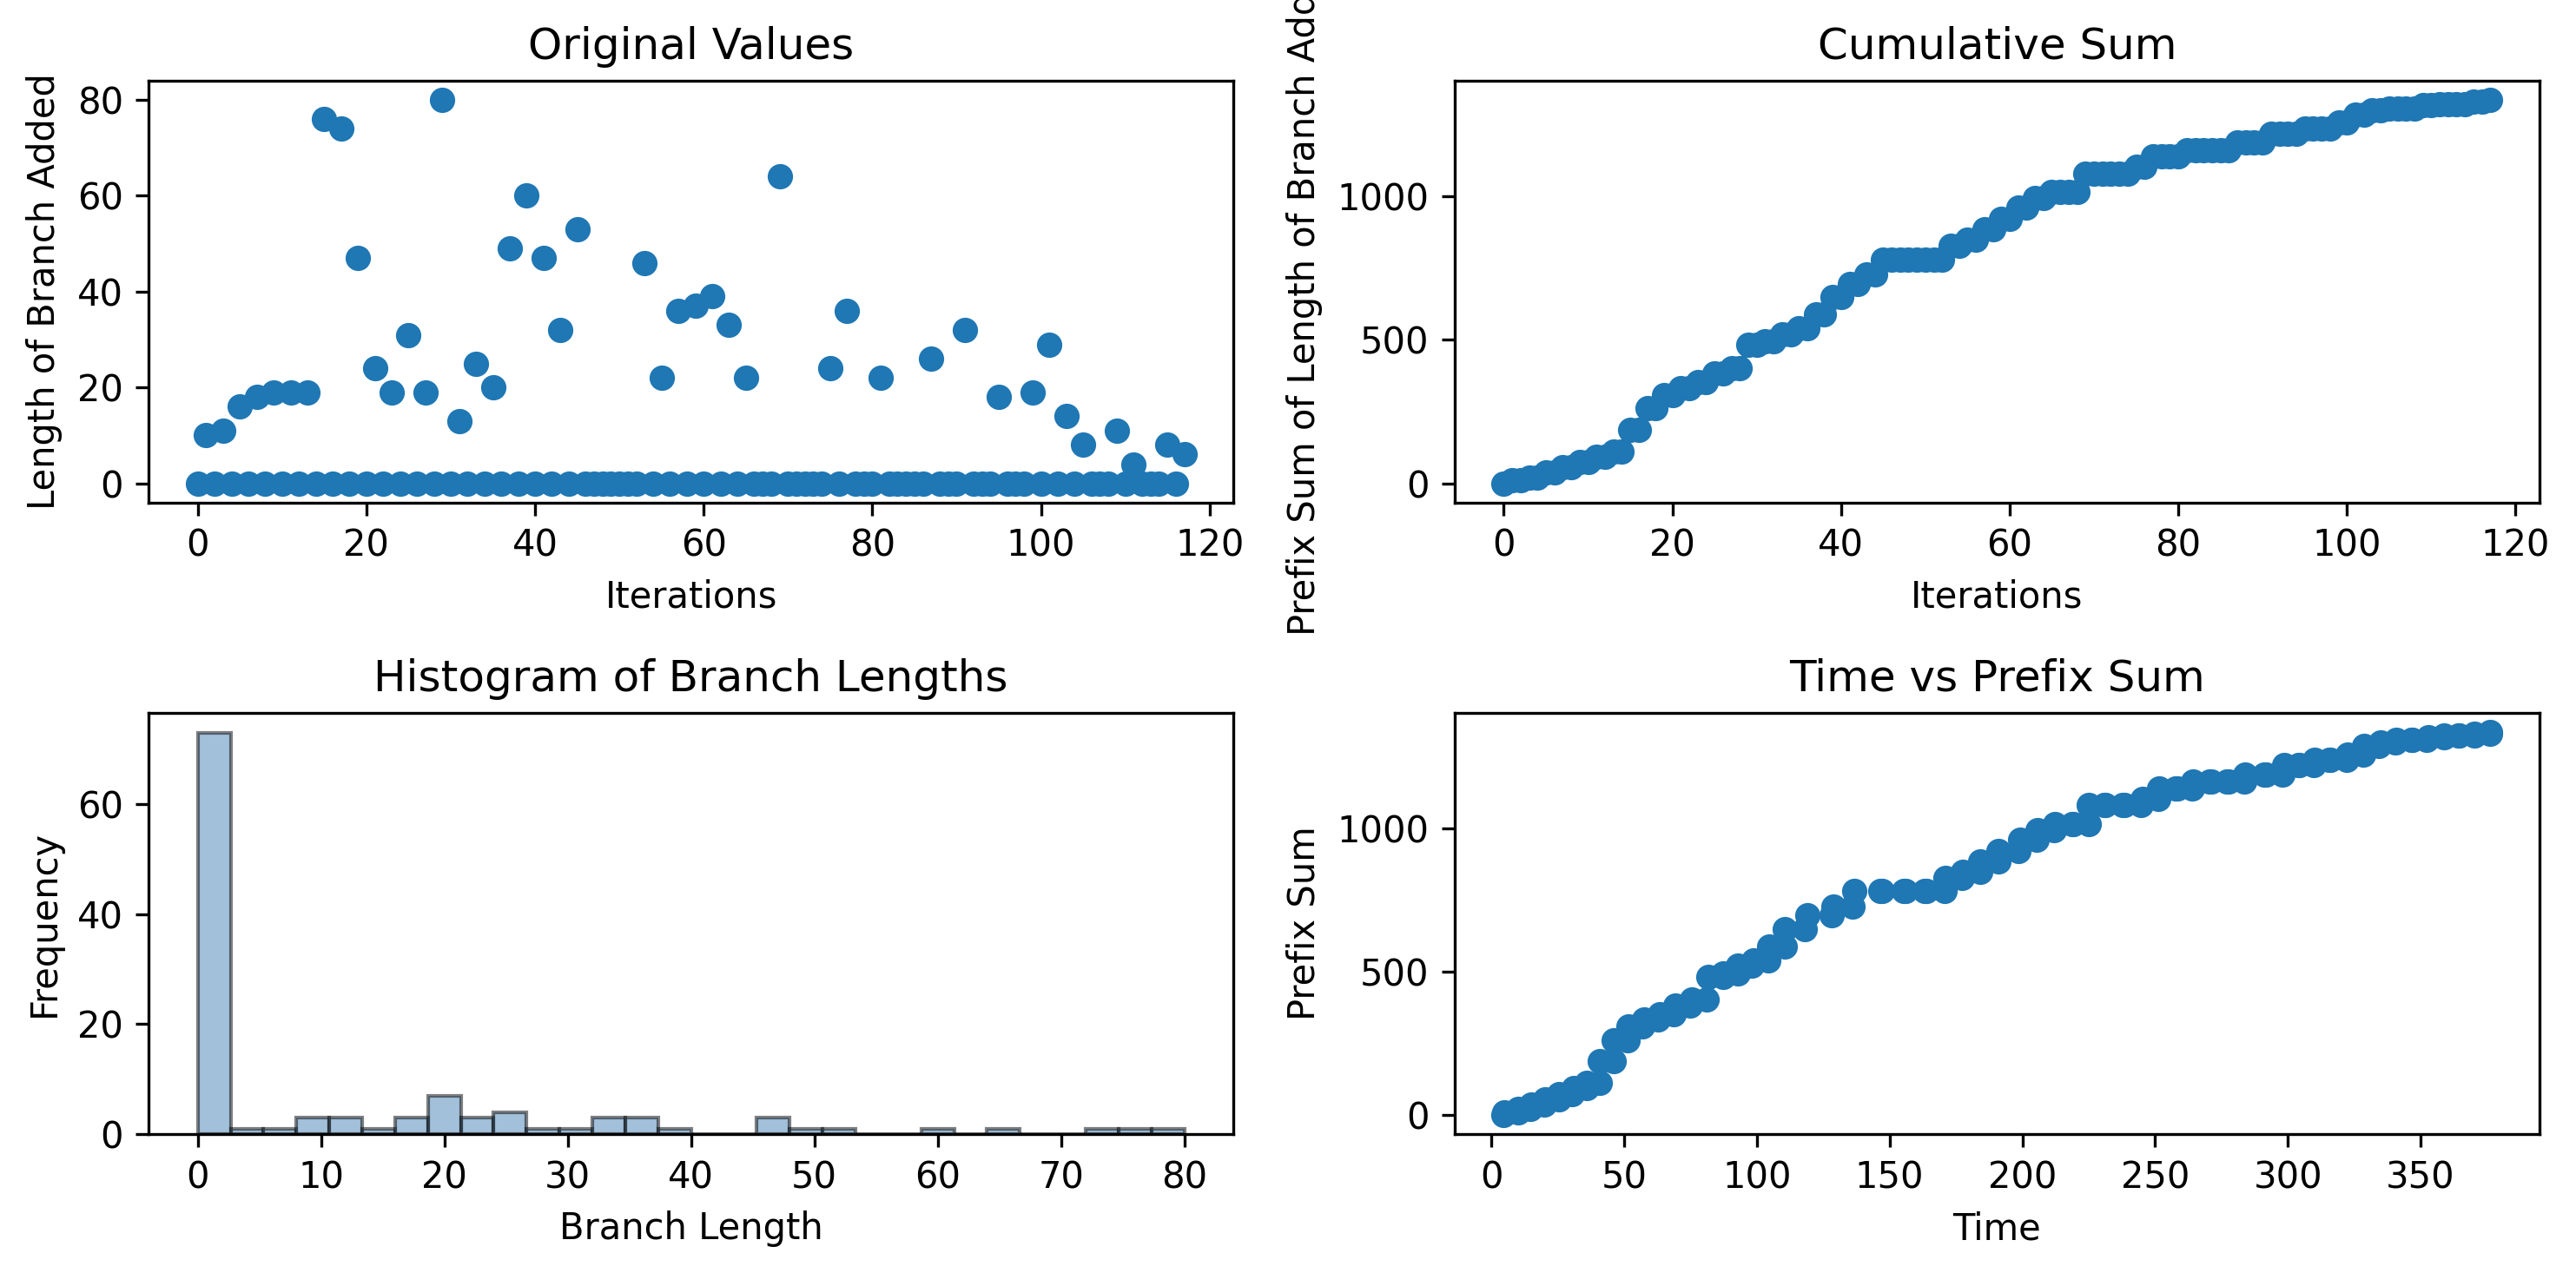

Values plotted in this chart, from the file beside it:
0, 10, 0, 11, 0, 16, 0, 18, 0, 19, 0, 19, 0, 19, 0, 76, 0, 74, 0, 47, 0, 24, 0, 19
4.682, 5.002, 9.956, 9.956, 14.69, 15.01, 19.82, 20.15, 25.49, 25.49, 30.5, 30.9, 35.97, 35.97, 40.94, 40.94, 46.11, 46.11, 51.24, 51.68, 57.02, 57.44, 62.85, 63.26
